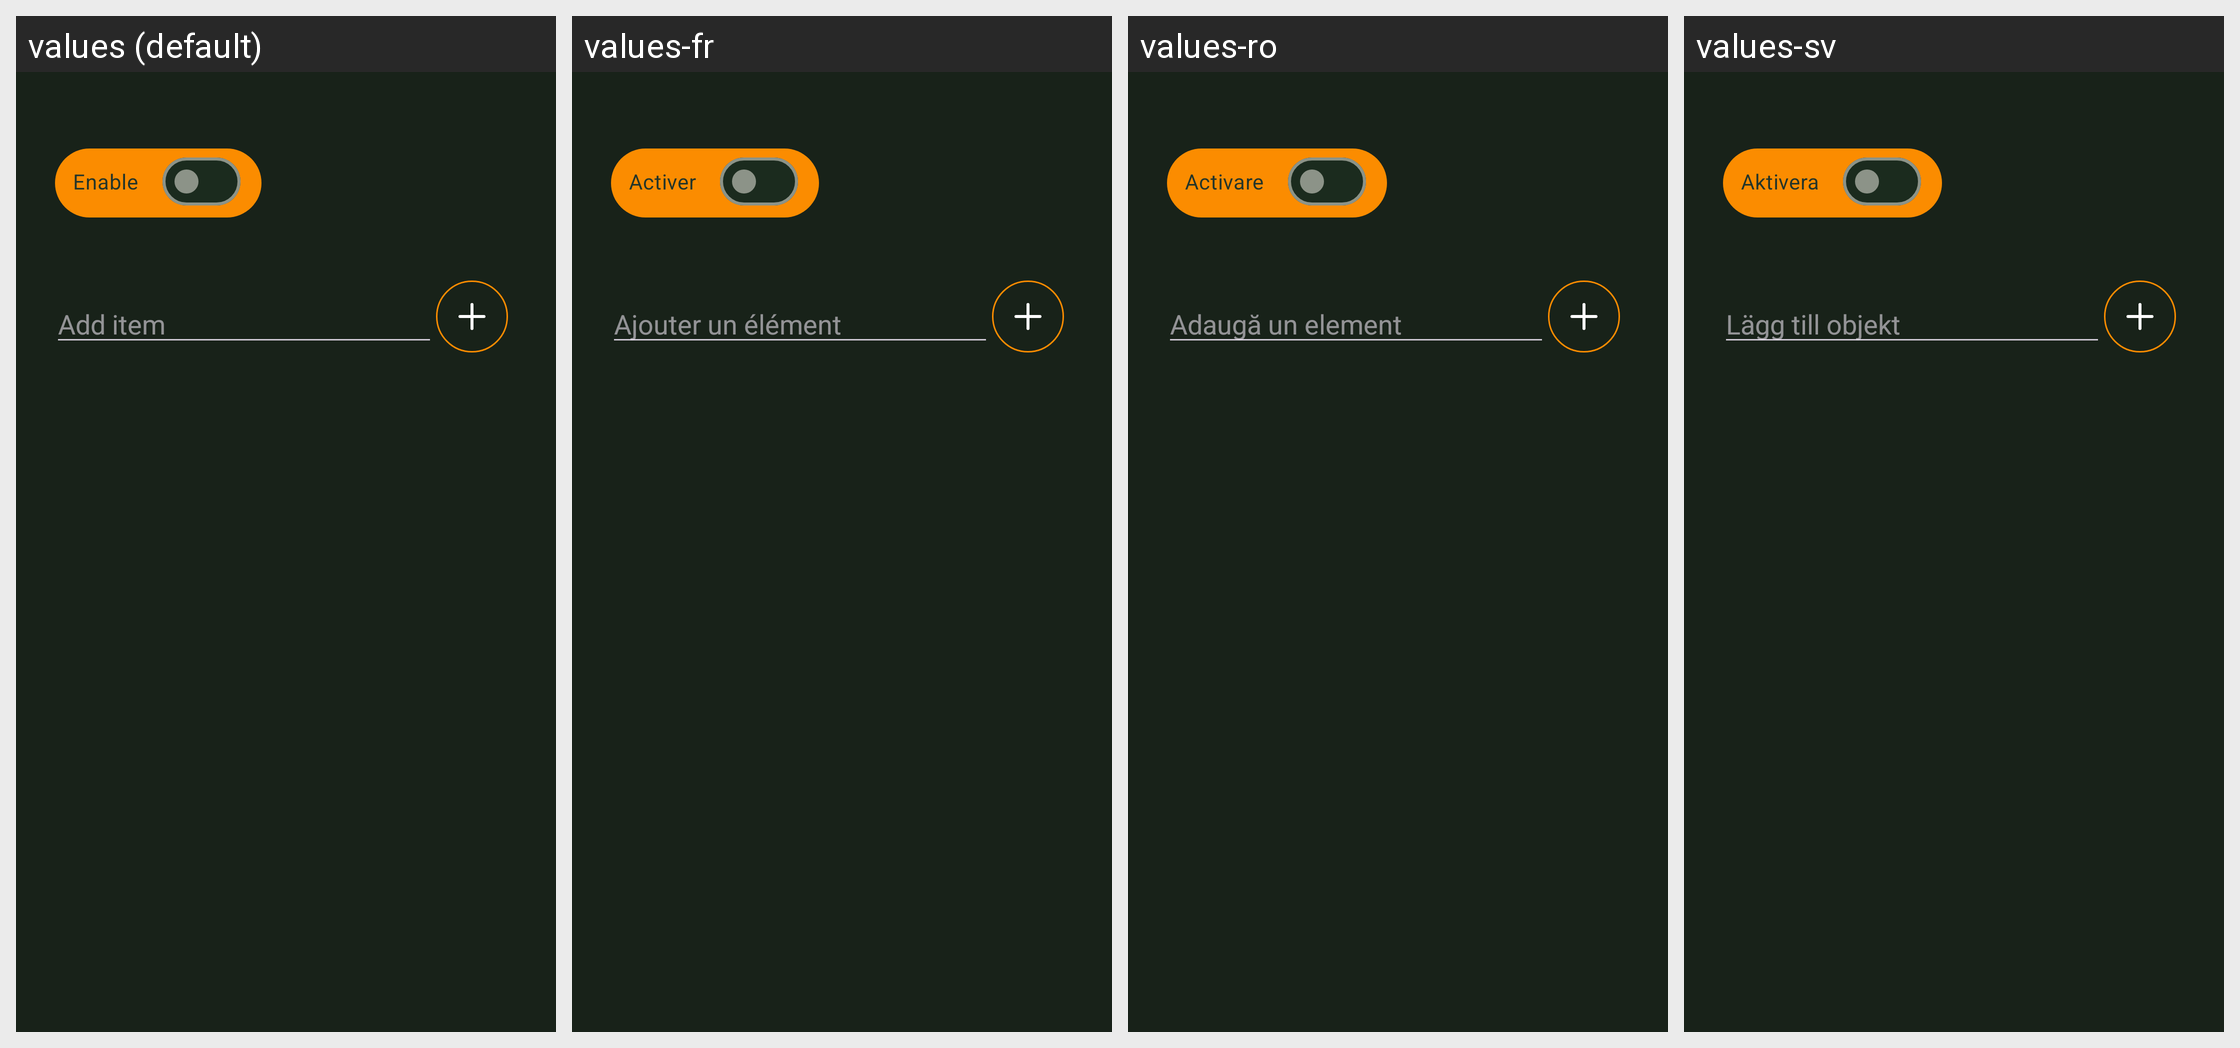

The same Android screen rendered under several of its app's locales, left to right. List the strings drawn on it with the default value and each locale's translation.
Android screen res/layout/pref_dialog_input_list.xml rendered under 4 locales, left to right: values (default), values-fr, values-ro, values-sv. Device: Nexus 5 (rendered at 1080×1920; each locale shown at half size, 540×960, under a caption strip naming it); theme KeepassDXStyle.Night.
Other locales in the repository, not shown: values-ar, values-az, values-be, values-bg, values-bn, values-bn-rBD, values-ca, values-ckb, values-cs, values-da, values-de, values-el, values-en-rGB, values-eo, values-es, values-et, values-eu, values-fa, values-fi, values-fil, values-gl, values-hi, values-hr, values-hu, values-id, values-in, values-it, values-iw, values-ja, values-jv, values-kk, values-ko, values-lt, values-lv, values-mk, values-ml, values-mr, values-my, values-nb, values-nb-rNO, values-ne, values-nl, values-nn, values-or, values-pa, values-pl, values-pt, values-pt-rBR, values-pt-rPT, values-ru, values-sk, values-sl, values-sq, values-sr, values-ta, values-te, values-th, values-tok, values-tr, values-tt, values-uk, values-ur, values-uz, values-vi, values-zh-rCN, values-zh-rTW.
Strings drawn on this screen, with the default value and each locale's value (text and hints the layout hard-codes, and strings that could not be matched under every locale, appear in the picture but are not listed):

enable
  values: Enable
  values-fr: Activer
  values-ro: Activare
  values-sv: Aktivera

content_description_add_item
  values: Add item
  values-fr: Ajouter un élément
  values-ro: Adaugă un element
  values-sv: Lägg till objekt
